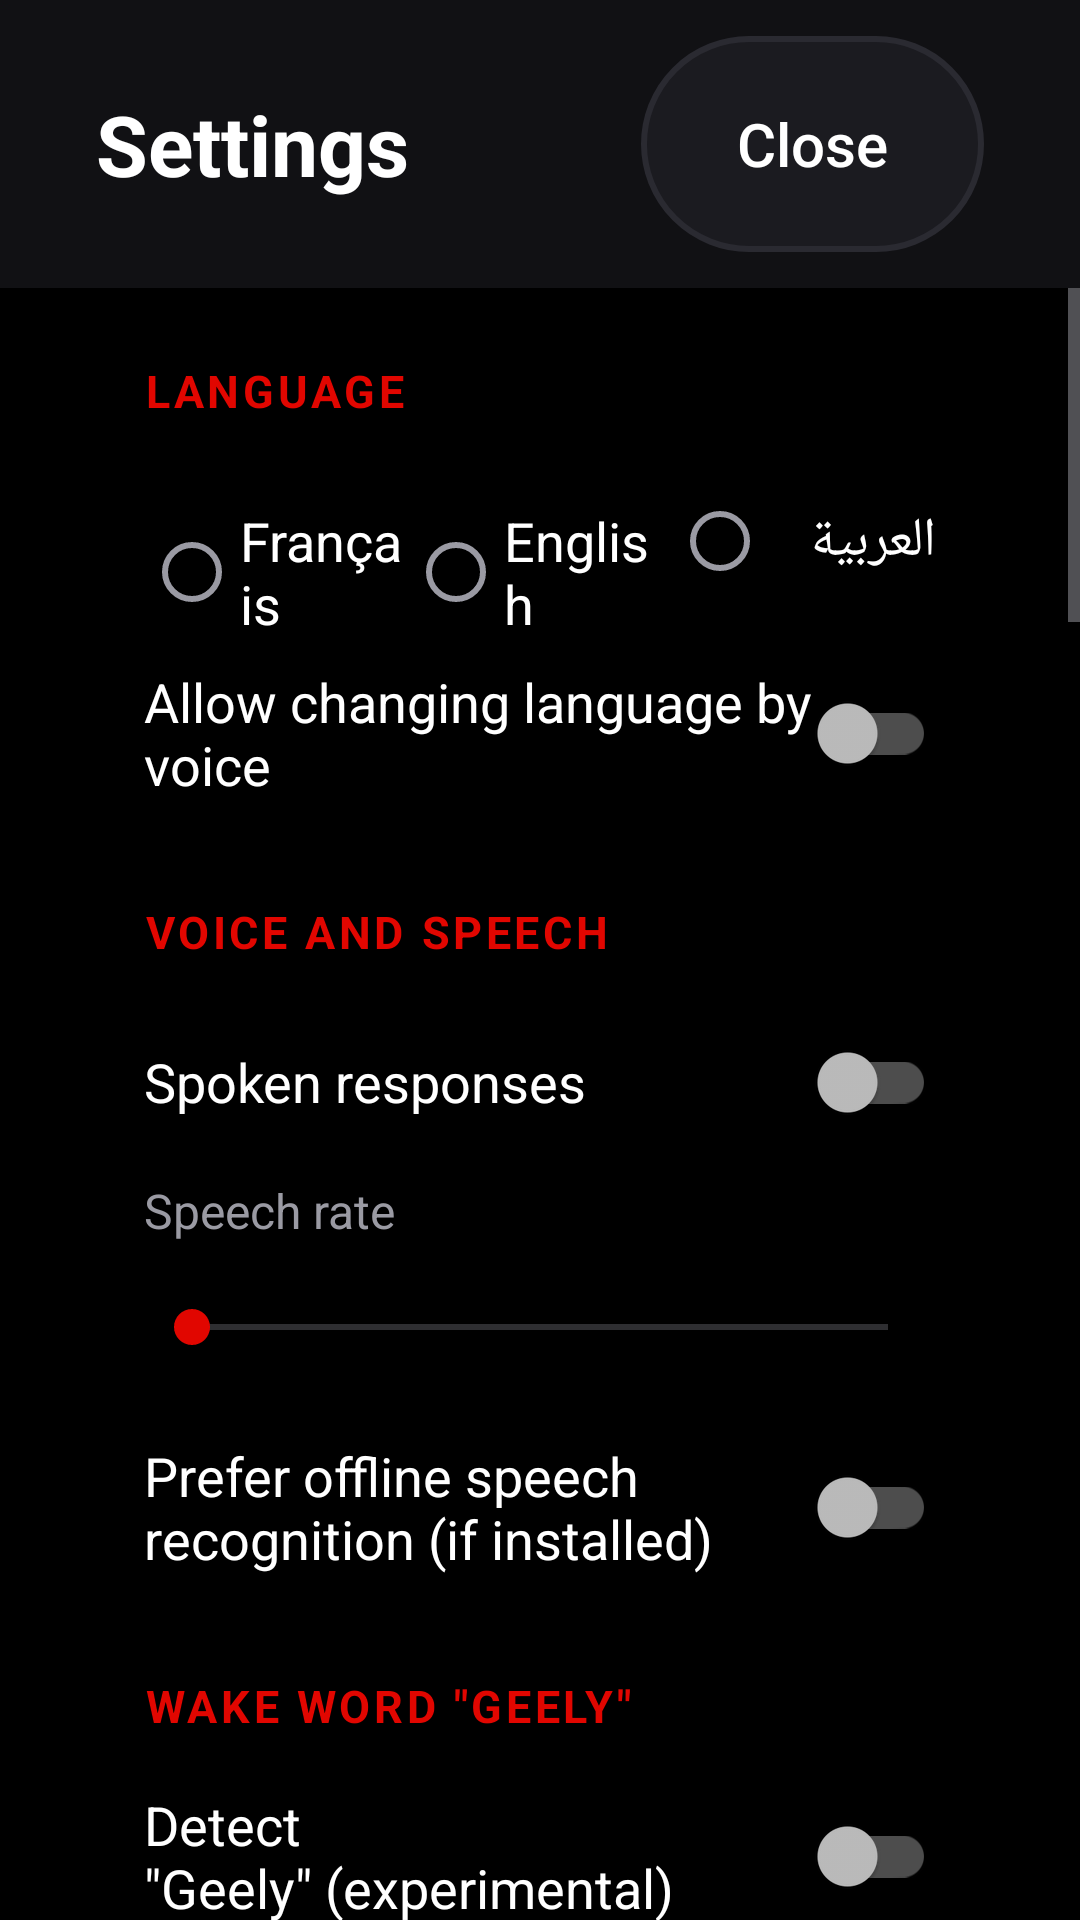

Layout XML and referenced resources for this Android screen:
<!-- AndroidManifest.xml: application theme Theme.HmtVocale -->
<!-- res/layout/activity_settings.xml -->
<?xml version="1.0" encoding="utf-8"?>
<LinearLayout xmlns:android="http://schemas.android.com/apk/res/android"
    android:layout_width="match_parent"
    android:layout_height="match_parent"
    android:background="@color/hmt_black"
    android:orientation="vertical">

    <LinearLayout
        android:layout_width="match_parent"
        android:layout_height="96dp"
        android:background="@color/hmt_charcoal"
        android:gravity="center_vertical"
        android:orientation="horizontal"
        android:paddingStart="32dp"
        android:paddingEnd="32dp">

        <TextView
            style="@style/Hmt.Title"
            android:layout_width="0dp"
            android:layout_height="wrap_content"
            android:layout_weight="1"
            android:text="@string/settings_title" />

        <Button
            android:id="@+id/backButton"
            style="@style/Hmt.Button.Secondary"
            android:layout_width="wrap_content"
            android:layout_height="wrap_content"
            android:text="@string/btn_close" />
    </LinearLayout>

    <ScrollView
        android:layout_width="match_parent"
        android:layout_height="match_parent">

        <LinearLayout
            android:layout_width="match_parent"
            android:layout_height="wrap_content"
            android:orientation="vertical"
            android:paddingStart="48dp"
            android:paddingEnd="48dp"
            android:paddingBottom="48dp">

            <TextView style="@style/Hmt.Section" android:layout_width="wrap_content" android:layout_height="wrap_content" android:text="@string/settings_language" />
            <RadioGroup
                android:id="@+id/langGroup"
                android:layout_width="match_parent"
                android:layout_height="wrap_content"
                android:orientation="horizontal">
                <RadioButton android:id="@+id/rbFr" android:layout_width="0dp" android:layout_weight="1" android:layout_height="64dp" android:text="@string/lang_fr_label" android:textColor="@color/hmt_white" android:textSize="18sp" />
                <RadioButton android:id="@+id/rbEn" android:layout_width="0dp" android:layout_weight="1" android:layout_height="64dp" android:text="@string/lang_en_label" android:textColor="@color/hmt_white" android:textSize="18sp" />
                <RadioButton android:id="@+id/rbAr" android:layout_width="0dp" android:layout_weight="1" android:layout_height="64dp" android:text="@string/lang_ar_label" android:textColor="@color/hmt_white" android:textSize="18sp" />
            </RadioGroup>
            <androidx.appcompat.widget.SwitchCompat android:id="@+id/swVoiceLang" style="@style/Hmt.Switch" android:text="@string/settings_voice_lang" />

            <TextView style="@style/Hmt.Section" android:layout_width="wrap_content" android:layout_height="wrap_content" android:text="@string/settings_voice" />
            <androidx.appcompat.widget.SwitchCompat android:id="@+id/swTts" style="@style/Hmt.Switch" android:text="@string/settings_tts" />
            <TextView style="@style/Hmt.Muted" android:layout_width="wrap_content" android:layout_height="wrap_content" android:text="@string/settings_rate" />
            <SeekBar android:id="@+id/seekRate" android:layout_width="match_parent" android:layout_height="56dp" android:max="20" />
            <androidx.appcompat.widget.SwitchCompat android:id="@+id/swOffline" style="@style/Hmt.Switch" android:text="@string/settings_prefer_offline" />

            <TextView style="@style/Hmt.Section" android:layout_width="wrap_content" android:layout_height="wrap_content" android:text="@string/settings_wake" />
            <androidx.appcompat.widget.SwitchCompat android:id="@+id/swWake" style="@style/Hmt.Switch" android:text="@string/settings_wake_switch" />
            <TextView style="@style/Hmt.Muted" android:layout_width="match_parent" android:layout_height="wrap_content" android:text="@string/wake_engine_note" />

            <TextView style="@style/Hmt.Section" android:layout_width="wrap_content" android:layout_height="wrap_content" android:text="@string/settings_background" />
            <androidx.appcompat.widget.SwitchCompat android:id="@+id/swBackground" style="@style/Hmt.Switch" android:text="@string/settings_bg_switch" />
            <androidx.appcompat.widget.SwitchCompat android:id="@+id/swBoot" style="@style/Hmt.Switch" android:text="@string/settings_boot_switch" />
            <TextView android:id="@+id/serviceStatus" style="@style/Hmt.Body" android:layout_width="match_parent" android:layout_height="wrap_content" />

            <TextView style="@style/Hmt.Section" android:layout_width="wrap_content" android:layout_height="wrap_content" android:text="@string/settings_vehicle" />
            <androidx.appcompat.widget.SwitchCompat android:id="@+id/swSimulation" style="@style/Hmt.Switch" android:text="@string/settings_simulation" />
            <TextView style="@style/Hmt.Muted" android:layout_width="wrap_content" android:layout_height="wrap_content" android:text="@string/settings_vehicle_caps" />
            <TextView android:id="@+id/vehicleCaps" style="@style/Hmt.Body" android:layout_width="match_parent" android:layout_height="wrap_content" android:layout_marginTop="8dp" android:background="@drawable/bg_card" android:padding="16dp" />

            <TextView style="@style/Hmt.Section" android:layout_width="wrap_content" android:layout_height="wrap_content" android:text="@string/settings_ai" />
            <androidx.appcompat.widget.SwitchCompat android:id="@+id/swAi" style="@style/Hmt.Switch" android:text="@string/ai_enable" />
            <EditText android:id="@+id/etEndpoint" style="@style/Hmt.Input" android:hint="@string/ai_endpoint_hint" android:importantForAutofill="no" android:inputType="textUri" />
            <EditText android:id="@+id/etModel" style="@style/Hmt.Input" android:hint="@string/ai_model_hint" android:importantForAutofill="no" android:inputType="text" />
            <EditText android:id="@+id/etKey" style="@style/Hmt.Input" android:hint="@string/ai_key_hint" android:importantForAutofill="no" android:inputType="textPassword" />
            <Button android:id="@+id/btnSaveAi" style="@style/Hmt.Button" android:layout_width="wrap_content" android:layout_height="wrap_content" android:layout_marginTop="12dp" android:text="@string/btn_save" />

            <TextView style="@style/Hmt.Section" android:layout_width="wrap_content" android:layout_height="wrap_content" android:text="@string/settings_tests" />
            <LinearLayout android:layout_width="match_parent" android:layout_height="wrap_content" android:orientation="horizontal">
                <Button android:id="@+id/btnTestMic" style="@style/Hmt.Button" android:layout_width="wrap_content" android:layout_height="wrap_content" android:layout_marginEnd="12dp" android:text="@string/btn_test_mic" />
                <Button android:id="@+id/btnTestTts" style="@style/Hmt.Button.Secondary" android:layout_width="wrap_content" android:layout_height="wrap_content" android:text="@string/btn_test_tts" />
            </LinearLayout>
            <TextView android:id="@+id/testResult" style="@style/Hmt.Body" android:layout_width="match_parent" android:layout_height="wrap_content" android:layout_marginTop="12dp" />

            <TextView style="@style/Hmt.Section" android:layout_width="wrap_content" android:layout_height="wrap_content" android:text="@string/settings_commands" />
            <TextView style="@style/Hmt.Body" android:layout_width="match_parent" android:layout_height="wrap_content" android:background="@drawable/bg_card" android:padding="16dp" android:text="@string/commands_list" />

            <TextView style="@style/Hmt.Section" android:layout_width="wrap_content" android:layout_height="wrap_content" android:text="@string/settings_diagnostics" />
            <TextView android:id="@+id/diagText" style="@style/Hmt.Muted" android:layout_width="match_parent" android:layout_height="wrap_content" android:background="@drawable/bg_card" android:padding="16dp" android:textIsSelectable="true" />
            <Button android:id="@+id/btnRefresh" style="@style/Hmt.Button.Secondary" android:layout_width="wrap_content" android:layout_height="wrap_content" android:layout_marginTop="12dp" android:text="@string/btn_refresh" />
        </LinearLayout>
    </ScrollView>
</LinearLayout>
<!-- resources referenced by this layout -->
<resources>
  <color name="hmt_black">#FF000000</color>
  <color name="hmt_charcoal">#FF111114</color>
  <color name="hmt_white">#FFFFFFFF</color>
  <string name="ai_enable">Use online AI for general questions</string>
  <string name="ai_endpoint_hint">Endpoint, e.g. https://api.openai.com/v1/chat/completions</string>
  <string name="ai_key_hint">API key (leave empty to keep current)</string>
  <string name="ai_model_hint">Model name</string>
  <string name="btn_close">Close</string>
  <string name="btn_refresh">Refresh</string>
  <string name="btn_save">Save</string>
  <string name="btn_test_mic">Test microphone</string>
  <string name="btn_test_tts">Test voice</string>
  <string name="commands_list">• Open apps: YouTube, Spotify, Deezer, Anghami, Waze, Google Maps, Chrome, WhatsApp, Music, Settings\n• Navigation: \"Take me to Oran\"\n• Media: play, pause, next, previous\n• Volume: up, down, mute, \"volume 50\"\n• Questions: who created this app, what time is it, help\n• Language: \"Speak French / English / Arabic\"\n• Vehicle (simulation or not supported yet): air conditioning, temperature, fan, windows</string>
  <string name="lang_ar_label" translatable="false">العربية</string>
  <string name="lang_en_label" translatable="false">English</string>
  <string name="lang_fr_label" translatable="false">Français</string>
  <string name="settings_ai">Online AI</string>
  <string name="settings_background">Background listening</string>
  <string name="settings_bg_switch">Enable background service</string>
  <string name="settings_boot_switch">Start at tablet boot</string>
  <string name="settings_commands">Supported commands</string>
  <string name="settings_diagnostics">Diagnostics</string>
  <string name="settings_language">Language</string>
  <string name="settings_prefer_offline">Prefer offline speech recognition (if installed)</string>
  <string name="settings_rate">Speech rate</string>
  <string name="settings_simulation">Simulation mode (no real vehicle command)</string>
  <string name="settings_tests">Tests</string>
  <string name="settings_title">Settings</string>
  <string name="settings_tts">Spoken responses</string>
  <string name="settings_vehicle">Vehicle</string>
  <string name="settings_vehicle_caps">Vehicle functions</string>
  <string name="settings_voice">Voice and speech</string>
  <string name="settings_voice_lang">Allow changing language by voice</string>
  <string name="settings_wake">Wake word \"Geely\"</string>
  <string name="settings_wake_switch">Detect \"Geely\" (experimental)</string>
  <string name="wake_engine_note">« Geely » is detected directly on the tablet with a bundled offline model: no Google, no internet, no beeps. French and English commands are also understood offline. Arabic commands still use the tablet\'s own speech service if it has one.</string>
  <style name="Hmt.Body">
          <item name="android:textColor">@color/hmt_white</item>
          <item name="android:textSize">18sp</item>
          <item name="android:lineSpacingMultiplier">1.2</item>
      </style>
  <style name="Hmt.Button.Secondary">
          <item name="android:background">@drawable/bg_button_secondary</item>
      </style>
  <style name="Hmt.Muted">
          <item name="android:textColor">@color/hmt_grey</item>
          <item name="android:textSize">16sp</item>
          <item name="android:lineSpacingMultiplier">1.2</item>
      </style>
  <style name="Hmt.Title">
          <item name="android:textColor">@color/hmt_white</item>
          <item name="android:textSize">28sp</item>
          <item name="android:textStyle">bold</item>
      </style>
  <color name="hmt_surface">#FF1B1B20</color>
  <color name="hmt_line">#FF2A2A31</color>
  <color name="hmt_grey">#FF9A9AA3</color>
  <color name="hmt_red">#FFE10600</color>
  <color name="hmt_red_dark">#FF8E0400</color>
</resources>
